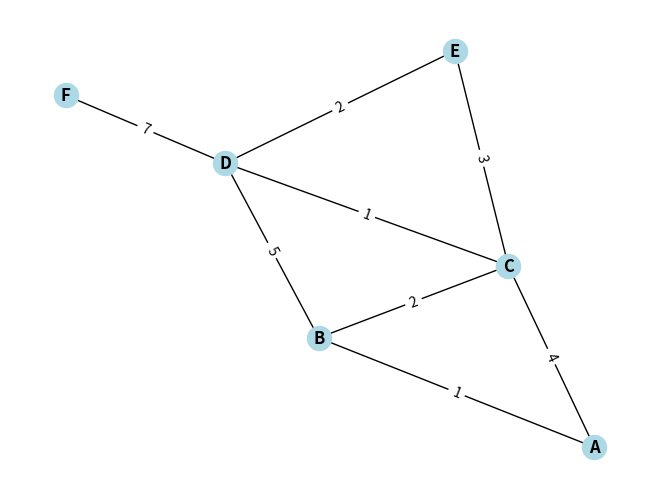

Write Python code to recreate this figure.
import networkx as nx
import heapq
import matplotlib.pyplot as plt


def create_weighted_graph() -> nx.Graph:
    G = nx.Graph()
    G.add_edge("A", "B", weight=1)
    G.add_edge("A", "C", weight=4)
    G.add_edge("B", "C", weight=2)
    G.add_edge("B", "D", weight=5)
    G.add_edge("C", "D", weight=1)
    G.add_edge("C", "E", weight=3)
    G.add_edge("D", "E", weight=2)
    G.add_edge("D", "F", weight=7)
    return G


def dijkstra(graph: nx.Graph, start: str) -> dict:
    distances = {node: float("inf") for node in graph.nodes}
    distances[start] = 0
    priority_queue = [(0, start)]

    while priority_queue:
        current_distance, current_node = heapq.heappop(priority_queue)

        if current_distance > distances[current_node]:
            continue

        for neighbor in graph.neighbors(current_node):
            weight = graph[current_node][neighbor]["weight"]
            distance = current_distance + weight

            if distance < distances[neighbor]:
                distances[neighbor] = distance
                heapq.heappush(priority_queue, (distance, neighbor))

    return distances


def main():
    graph = create_weighted_graph()

    start_node = "A"
    shortest_paths = dijkstra(graph, start_node)

    print(f"Shortest paths from node {start_node}:")
    for node, distance in shortest_paths.items():
        print(f"Distance to {node}: {distance}")

    pos = nx.spring_layout(graph)

    nx.draw(
        graph, pos=pos, with_labels=True, node_color="lightblue", font_weight="bold"
    )
    edge_labels = nx.get_edge_attributes(graph, "weight")
    nx.draw_networkx_edge_labels(graph, pos=pos, edge_labels=edge_labels)
    plt.show()


if __name__ == "__main__":
    main()
